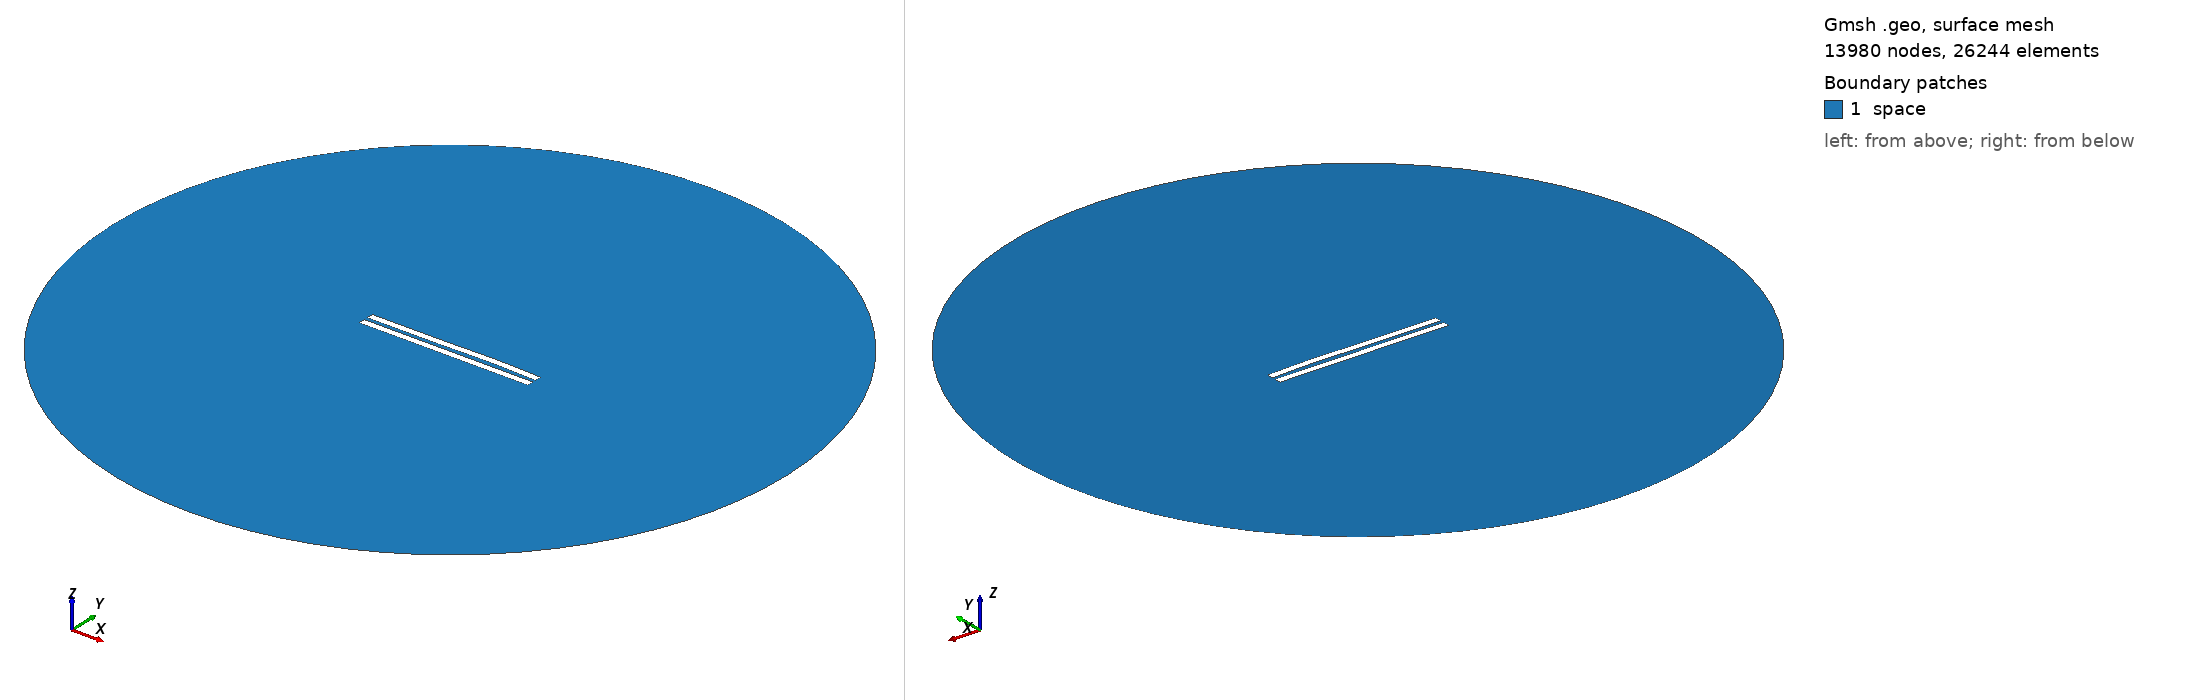

Gmsh geometry script, surface-meshed: 13980 nodes, 26244 surface elements. Boundary patches (legend numbers): 1 space. Left view from above one corner, right view from below the opposite corner. Legend entries are the model's physical surfaces. The drawing asked Gmsh for element sizes between 1% and 20% of the model's largest extent; the script's own settings can give other sizes.

=== 3104.geo (drawn) ===
//---------------------------------------
// Geometry kernel
//---------------------------------------

SetFactory("OpenCASCADE");



//---------------------------------------
// Parameters of the geometry
//---------------------------------------

// Overetch of the upper plate
overetch = 0.0;

// Distance between the plates
distance = 2.5;

// Discretization over the x axis (for the deformation)
nx = 50; 

// Length of the plate
L = 100 - overetch; 

// Number of modes
n = 4; 

// 1st mode coefficient
coeff(1) = 0.15;
beta(1) = 0.596864 * 3.1415926535 / L;

// 2nd mode coefficient
coeff(2) = 0.15;
beta(2) = 1.49418 * 3.1415926535 / L;

// 3rd mode coefficient
coeff(3) = -0.15;
beta(3) = 2.50025 * 3.1415926535 / L;

// 4th mode coefficient
coeff(4) = 0.07499999999999998;
beta(4) = 3.49999 * 3.1415926535 / L;



//---------------------------------------
// Upper plate (deformed rectangle)
//---------------------------------------

// Coordiantes of the upper plate
xmin = -50;
xmax = 50 - overetch;

// Height of the upper plate
yheight = 4 - 2 * overetch;

// Indexes of the points
UpperID[] = {};
LowerID[] = {};
LeftID[] = {};
RightID[] = {};

// Point index
p = 1;

// Horizontal edges
For i In {1:nx}
    x = xmin + (i-1)*(xmax - xmin)/(nx-1);

    y_bottom = distance / 2 + overetch;
    For j In {1:n}
        C = (Cosh(beta(j)*L) + Cos(beta(j)*L)) / (Sinh(beta(j)*L) + Sin(beta(j)*L));
        y_bottom  = y_bottom + coeff(j) * (Cosh(beta(j)*(x+50)) - Cos(beta(j)*(x+50)) - C * (Sinh(beta(j)*(x+50)) - Sin(beta(j)*(x+50))));
    EndFor

    y_top = y_bottom + yheight;

    Point(p) = {x, y_top, 0, 1.0};
    UpperID[i] = p;
    p = p + 1;

    Point(p) = {x, y_bottom, 0, 1.0};
    LowerID[i] = p;
    p = p + 1;
EndFor

// Create point lists
UpperPts[] = {}; LowerPts[] = {};
For i In {1:nx}
  UpperPts[] += {UpperID[i]};
  LowerPts[] += {LowerID[i]};
EndFor

// Build splines
Spline(1) = {UpperPts[]};
Spline(2) = {LowerPts[]};
Line(3) = {LowerPts[nx-1], UpperPts[nx-1]};
Line(4) = {LowerPts[0], UpperPts[0]};

// Build the plane surface
Curve Loop(1) = {2, 3, -1, -4};
Plane Surface(1) = {1};



//---------------------------------------
// Lower plate (rectangle)
//---------------------------------------

// Vertices
Point(1001) = {-50, -1, 0, 1.0};
Point(1002) = { 50, -1, 0, 1.0};
Point(1003) = { 50,  -5, 0, 1.0};
Point(1004) = {-50,  -5, 0, 1.0};

// Edges
Line(5) = {1001, 1002};
Line(6) = {1002, 1003};
Line(7) = {1003, 1004};
Line(8) = {1004, 1001};

// Plane surface
Line Loop(2) = {5, 6, 7, 8};
Plane Surface(2) = {2}; 



//---------------------------------------
// Outer (fictious) boundary
//---------------------------------------

// Points
Point(1005) = {0, 0, 0};       // Center
Point(1006) = {200, 0, 0};     // Start point
Point(1007) = {0, 200, 0};     // 90 degrees
Point(1008) = {-200, 0, 0};    // 180 degrees
Point(1009) = {0, -200, 0};    // 270 degrees

// Circle arcs (each needs start, center, end)
Circle(9) = {1006, 1005, 1007};
Circle(10) = {1007, 1005, 1008};
Circle(11) = {1008, 1005, 1009};
Circle(12) = {1009, 1005, 1006};

// Plane surface for the entire domain
Curve Loop(3) = {9, 10, 11, 12};
Surface(3) = {3};

// Subtract the plates from the whole domain to obtain the actual domain where we want to solve the equations
BooleanDifference{ Surface{3}; Delete; }{ Surface{1}; Surface{2}; Delete; }




//---------------------------------------
// Transfinite Lines/Curves
//---------------------------------------

// Set the number of points on the boundaries
r = 7;

// Plates
Transfinite Curve {1, 2} = 50*r Using Progression 1;
Transfinite Curve {3, 4} = 2*r Using Progression 1;
Transfinite Line {5, 7} = 50*r Using Progression 1;
Transfinite Line {6, 8} = 2*r Using Progression 1;

// Outer boundary
Transfinite Line {9, 10, 11, 12} = 20 Using Progression 1;



//---------------------------------------
// Physical groups
//---------------------------------------                

// Physical curves (boundaries)
Physical Line("force_segment", 10) = {2};
Physical Line("upper_plate", 11) = {1, 3, 4};
Physical Line("lower_plate", 12) = {5, 6, 7, 8};
Physical Line("boundary", 20) = {9, 10, 11, 12};

// Physical Surfaces
Physical Surface("space", 30) = {3};



//---------------------------------------
// 6. Generate the Mesh
//---------------------------------------

// 2D mesh generation
Mesh 2;
